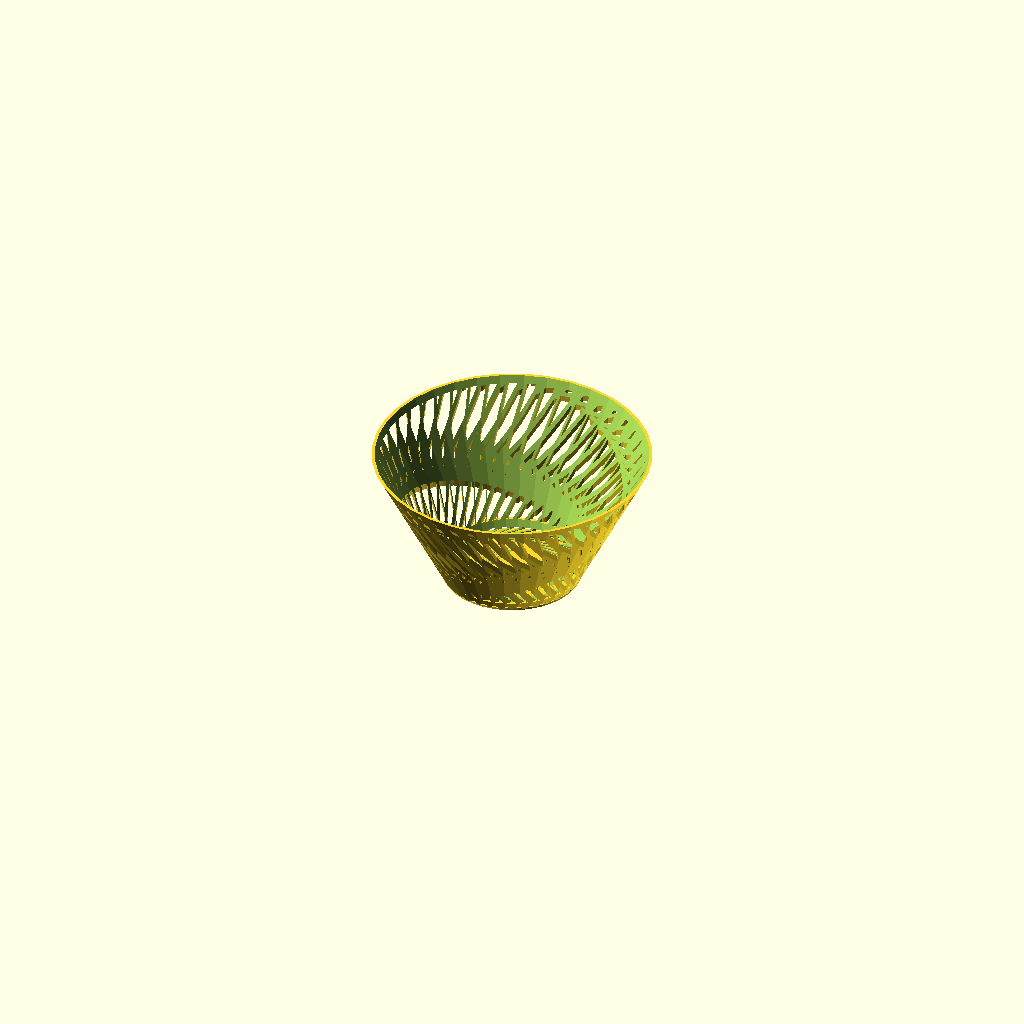
Cell 1 — every parameter at its default value.
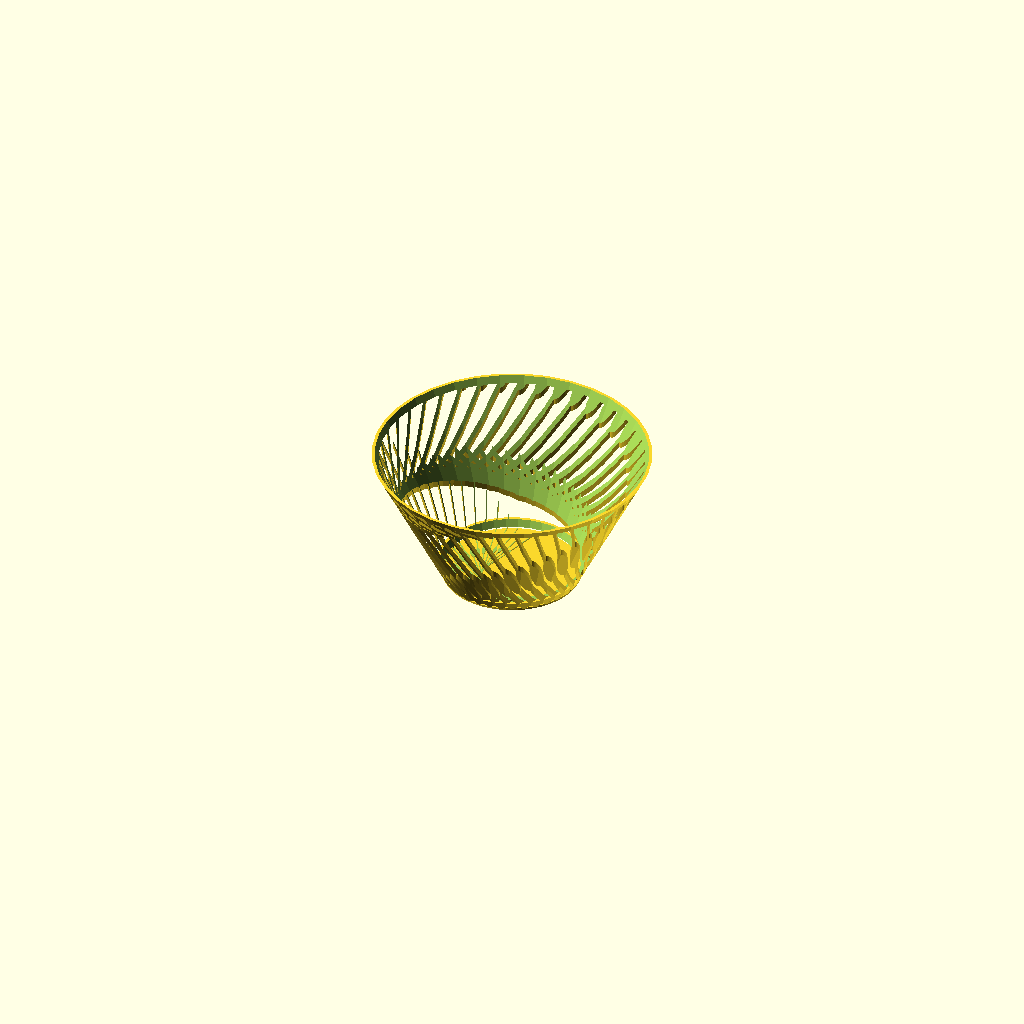
Cell 2: the same model with Double = false.
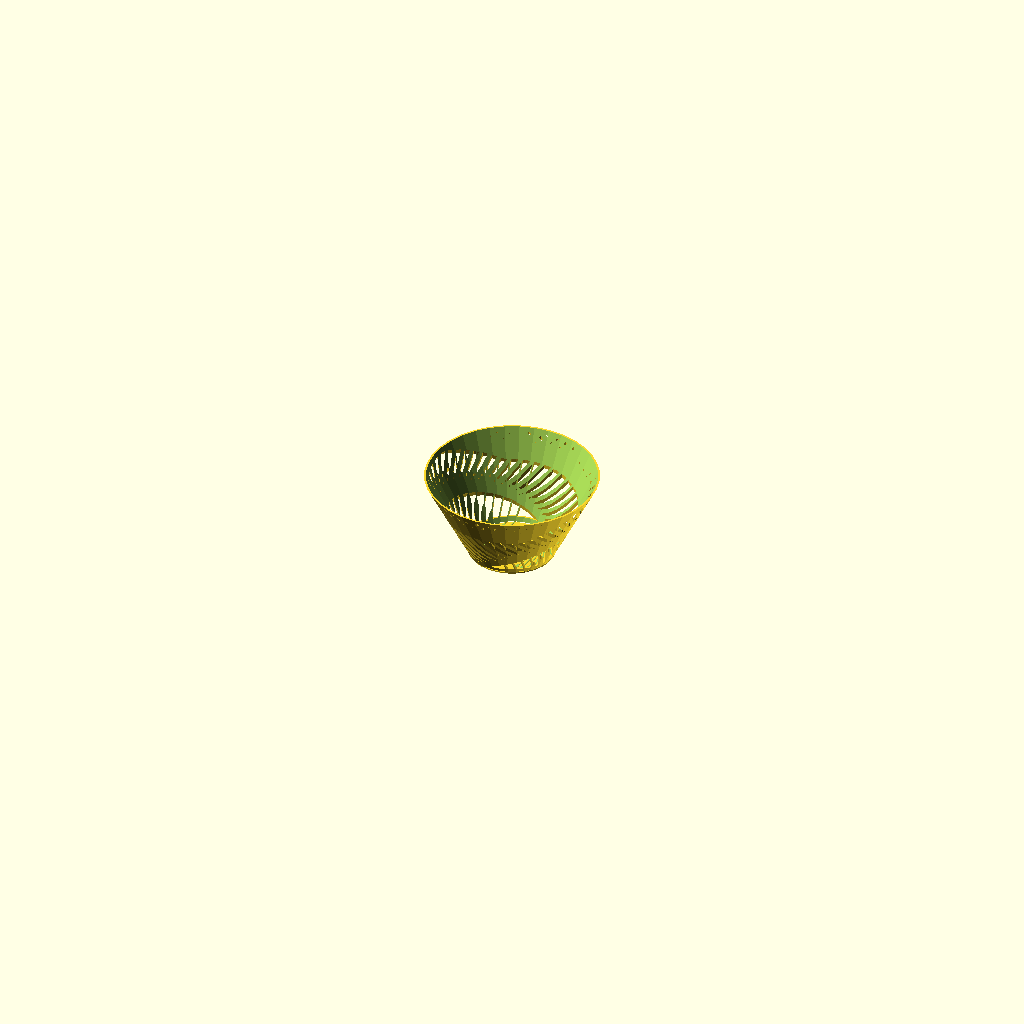
Cell 3: the same model with Amplitude = 50.
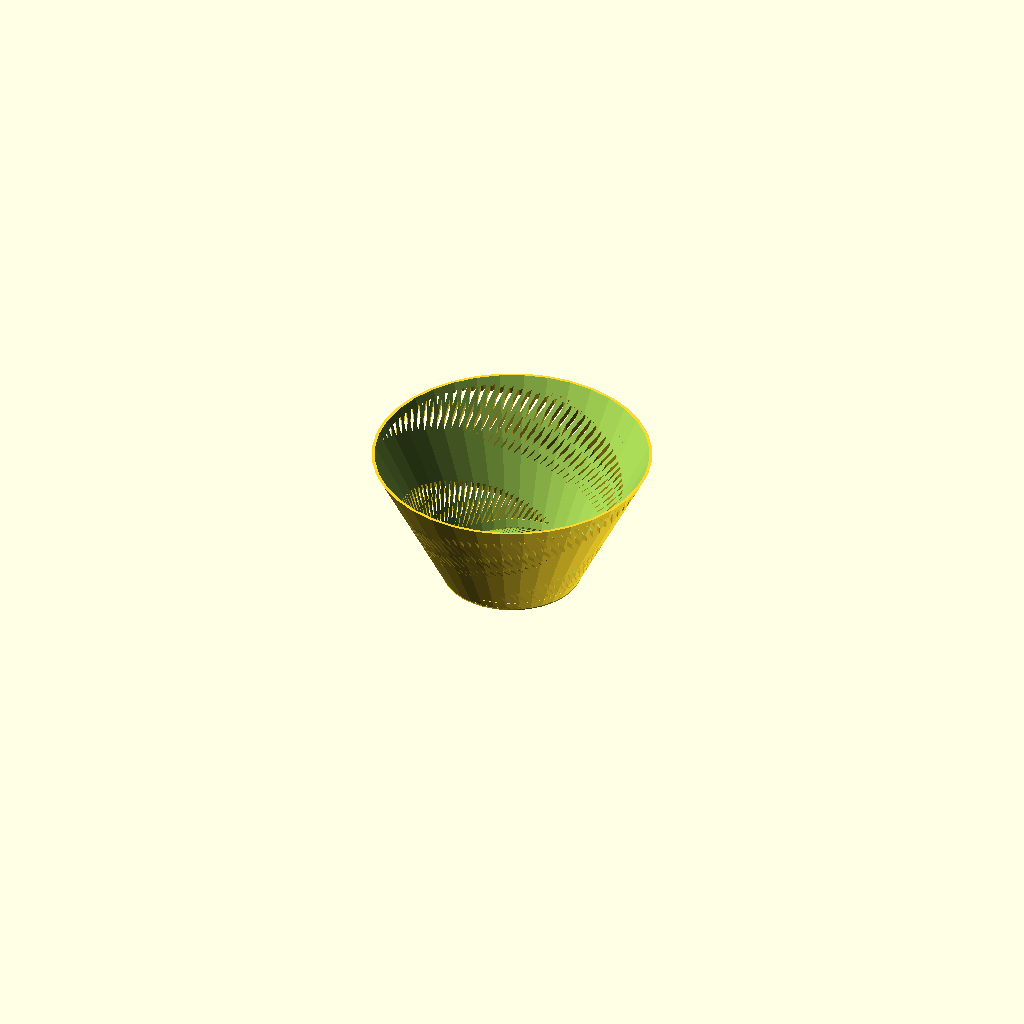
Cell 4: the same model with Bars = 200.
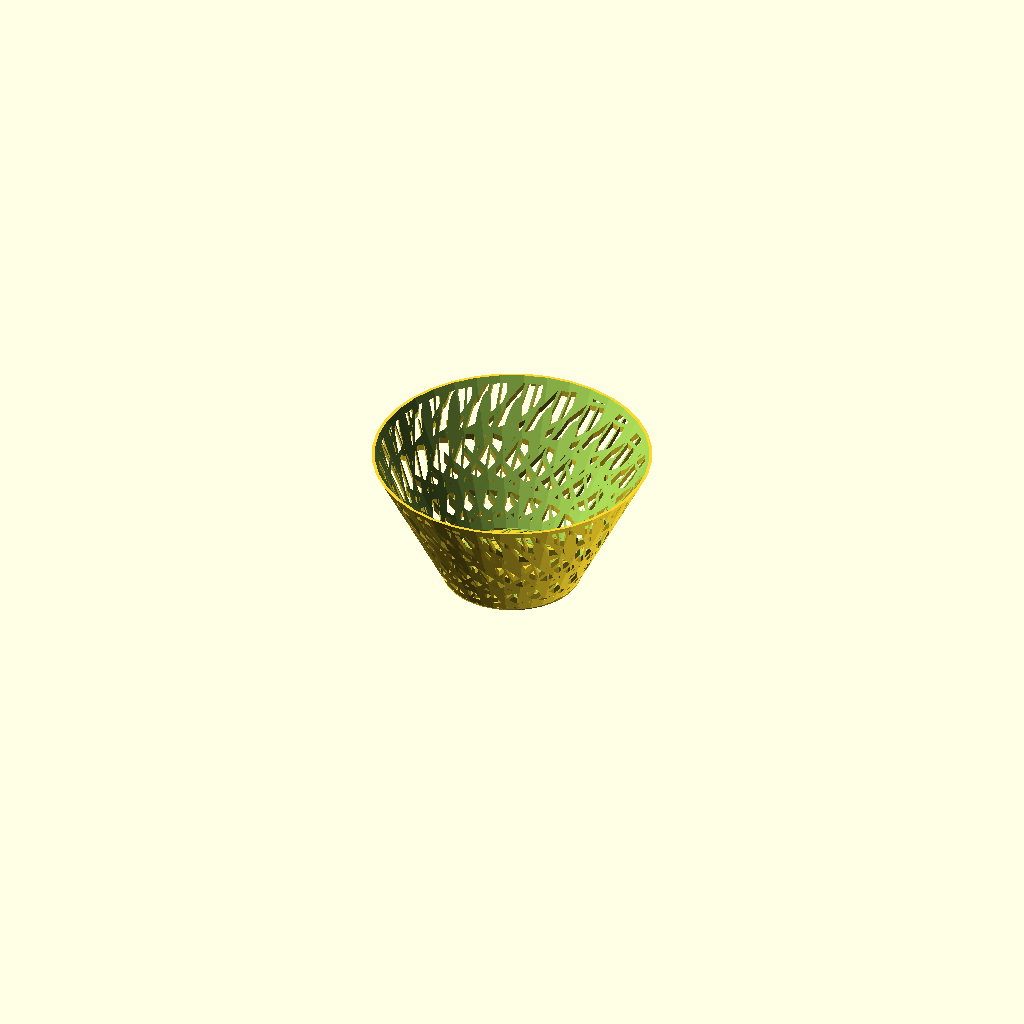
Cell 5 — Rotation_Degrees set to 1440, the other parameters unchanged.
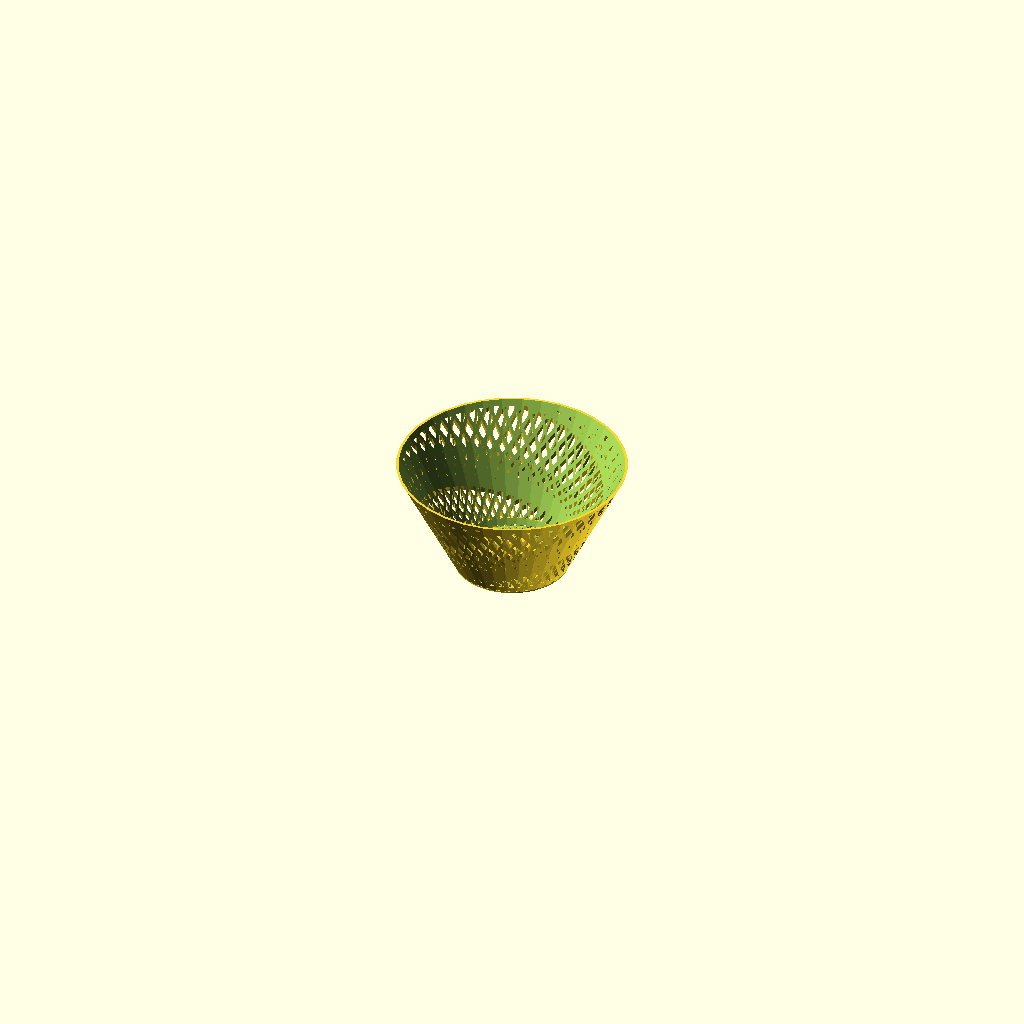
Cell 6: the same model with Constant_X_C = 40.
All cells are drawn from the same view direction (rotation 55°, 0°, 25°, orthographic, colour scheme Cornfield), but the view is re-fitted for each cell, so position and scale can differ between cells as well as the parameter.
The OpenSCAD source (inputs/thingiverse/files/thing-2974094/files/Vaso-spirale.scad):
Amplitude=25;

Bars=100;

Rotation_Degrees=720;

Constant_X_C=20;

Constant_Y_C=2;

Forward=10;

Backward=12;

Scale_X=2;

Scale_Y=0.75;

Scale_Z=1;

Double=true;

Start=10;

Vase_radius_bottom=100;

Vase_radius_top=200;

Vase_height=200;

Vase_wall_thickness=3;

Vase_bottom_radius=100;

Vase_bottom_thickness=3;

Topside_ring_height=10;

Bottomside_ring_height=10;

$fn=36;

b=Amplitude;            //Ampiezza

c=Bars;      //Inizio
d=Rotation_Degrees;       //Gradi giro

kxc=Constant_X_C;          //Coeffieciente divisione x del cubo
kyc=Constant_Y_C;          //Coeffieciente divisione y del cubo
x=Forward;
y=Backward;

spessore=Vase_height;
scalex=Scale_X;
scaley=Scale_Y;
scalez=Scale_Z;


difference()
{
    union()
    {
    intersection()
        {
        union()
            {
            for(a=[b/c*Start:b/c:b])
                {
                if(a<b/2)
                rotate([0,0,d/b*a])
                translate([a*x,a*y,0])
                 rotate([0,0,a])
                  scale([scalex,scaley,scalez])
                    {
                   cylinder(r=a,h=spessore,center=true);
                    rotate([0,0,0])
                   cube([a*kxc,a/kyc,spessore],center=true);
                    }
                if(a>=b/2)
                rotate([0,0,d/b*a])
                translate([(b-a)*x,a*y,0])
                 rotate([0,0,a])
                  scale([scalex,scaley,scalez])
                    {
                   cylinder(r=b-a,h=spessore,center=true);
                    rotate([0,0,0])
                   cube([(b-a)*kxc,(b-a)/kyc,spessore],center=true);
                    }
                }
    if(Double==true)
    rotate([0,0,180])
    for(a=[b/c*Start:b/c:b])
                {
                if(a<b/2)
                rotate([0,0,d/b*a])
                translate([a*x,a*y,0])
                 rotate([0,0,a])
                  scale([scalex,scaley,scalez])
                    {
                   cylinder(r=a,h=spessore,center=true);
                    rotate([0,0,0])
                   cube([a*kxc,a/kyc,spessore],center=true);
                    }
                if(a>=b/2)
                rotate([0,0,d/b*a])
                translate([(b-a)*x,a*y,0])
                 rotate([0,0,a])
                  scale([scalex,scaley,scalez])
                    {
                   cylinder(r=b-a,h=spessore,center=true);
                    rotate([0,0,0])
                   cube([(b-a)*kxc,(b-a)/kyc,spessore],center=true);
                    }
                }
            translate([0,0,spessore/2-Topside_ring_height])
            cylinder(r=500,h=Topside_ring_height);
            translate([0,0,-spessore/2+Bottomside_ring_height/2])
            cylinder(r=500,h=Bottomside_ring_height);
            }
        cylinder(r1=Vase_radius_bottom,r2=Vase_radius_top,h=spessore,center=true);
        }
    translate([0,0,-spessore/2])
    cylinder(r=Vase_bottom_radius,h=Vase_bottom_thickness,center=true);
    }
    translate([0,0,Vase_bottom_thickness])
    cylinder(r1=Vase_radius_bottom-Vase_wall_thickness,r2=Vase_radius_top-Vase_wall_thickness,h=spessore,center=true);
}
Customizer parameters (derived from the source; name, type, default, range or options):
Amplitude: number, default 25
Bars: number, default 100
Rotation_Degrees: number, default 720
Constant_X_C: number, default 20
Constant_Y_C: number, default 2
Forward: number, default 10
Backward: number, default 12
Scale_X: number, default 2
Scale_Y: number, default 0.75
Scale_Z: number, default 1
Double: bool, default true
Start: number, default 10
Vase_radius_bottom: number, default 100
Vase_radius_top: number, default 200
Vase_height: number, default 200
Vase_wall_thickness: number, default 3
Vase_bottom_radius: number, default 100
Vase_bottom_thickness: number, default 3
Topside_ring_height: number, default 10
Bottomside_ring_height: number, default 10
